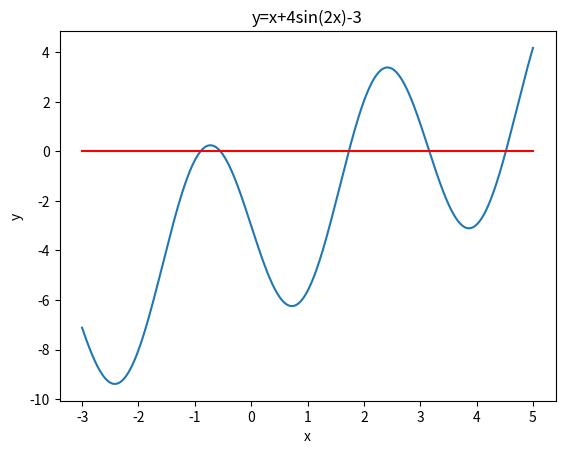

Write the Python code that produced this figure.
#import libraries
import numpy as np
import matplotlib.pyplot as plt
    
def driver():
    
    
     #part A
     
     #creating my vectors
     x=np.linspace(-3,5,1000)
     y=x-4*np.sin(2*x)-3
     zero=np.zeros(1000)
     
     #plotting my vectors
     plt.plot(x,y)
     plt.plot(x,zero, 'red')
     plt.xlabel('x')
     plt.ylabel('y')
     plt.title('y=x+4sin(2x)-3')
     plt.show()

# test functions 
     f1 = lambda x: 5*x/4-np.sin(2*x)-3/4


     Nmax = 100
     tol = 1e-13

# test f1 '''
     x0 = -1
     [xstar1,ier,count] = fixedpt(f1,x0,tol,Nmax)
     print('the approximate fixed point is:',xstar1)
     print('f1(xstar1):',f1(xstar1))
     print('Error message reads:',ier)
     
     x0 = -.5
     [xstar2,ier,count] = fixedpt(f1,x0,tol,Nmax)
     print('the approximate fixed point is:',xstar2)
     print('f1(xstar2):',f1(xstar2))
     print('Error message reads:',ier)
     
     x0 = 1.5
     [xstar3,ier,count] = fixedpt(f1,x0,tol,Nmax)
     print('the approximate fixed point is:',xstar3)
     print('f1(xstar3):',f1(xstar3))
     print('Error message reads:',ier)
     
     x0 = 3
     [xstar4,ier,count] = fixedpt(f1,x0,tol,Nmax)
     print('the approximate fixed point is:',xstar4)
     print('f1(xstar4):',f1(xstar4))
     print('Error message reads:',ier)
     
     x0 = 4.5
     [xstar5,ier,count] = fixedpt(f1,x0,tol,Nmax)
     print('the approximate fixed point is:',xstar5)
     print('f1(xstar5):',f1(xstar5))
     print('Error message reads:',ier)

# define routines
def fixedpt(f,x0,tol,Nmax):

    ''' x0 = initial guess''' 
    ''' Nmax = max number of iterations'''
    ''' tol = stopping tolerance'''

    count = 0
    while (count <Nmax):
       count = count +1
       x1 = f(x0)
       if (abs(x1-x0) <tol):
          xstar = x1
          ier = 0
          return [xstar,ier,count]
       x0 = x1

    xstar = x1
    ier = 1
    return [xstar, ier,count]
    

driver()